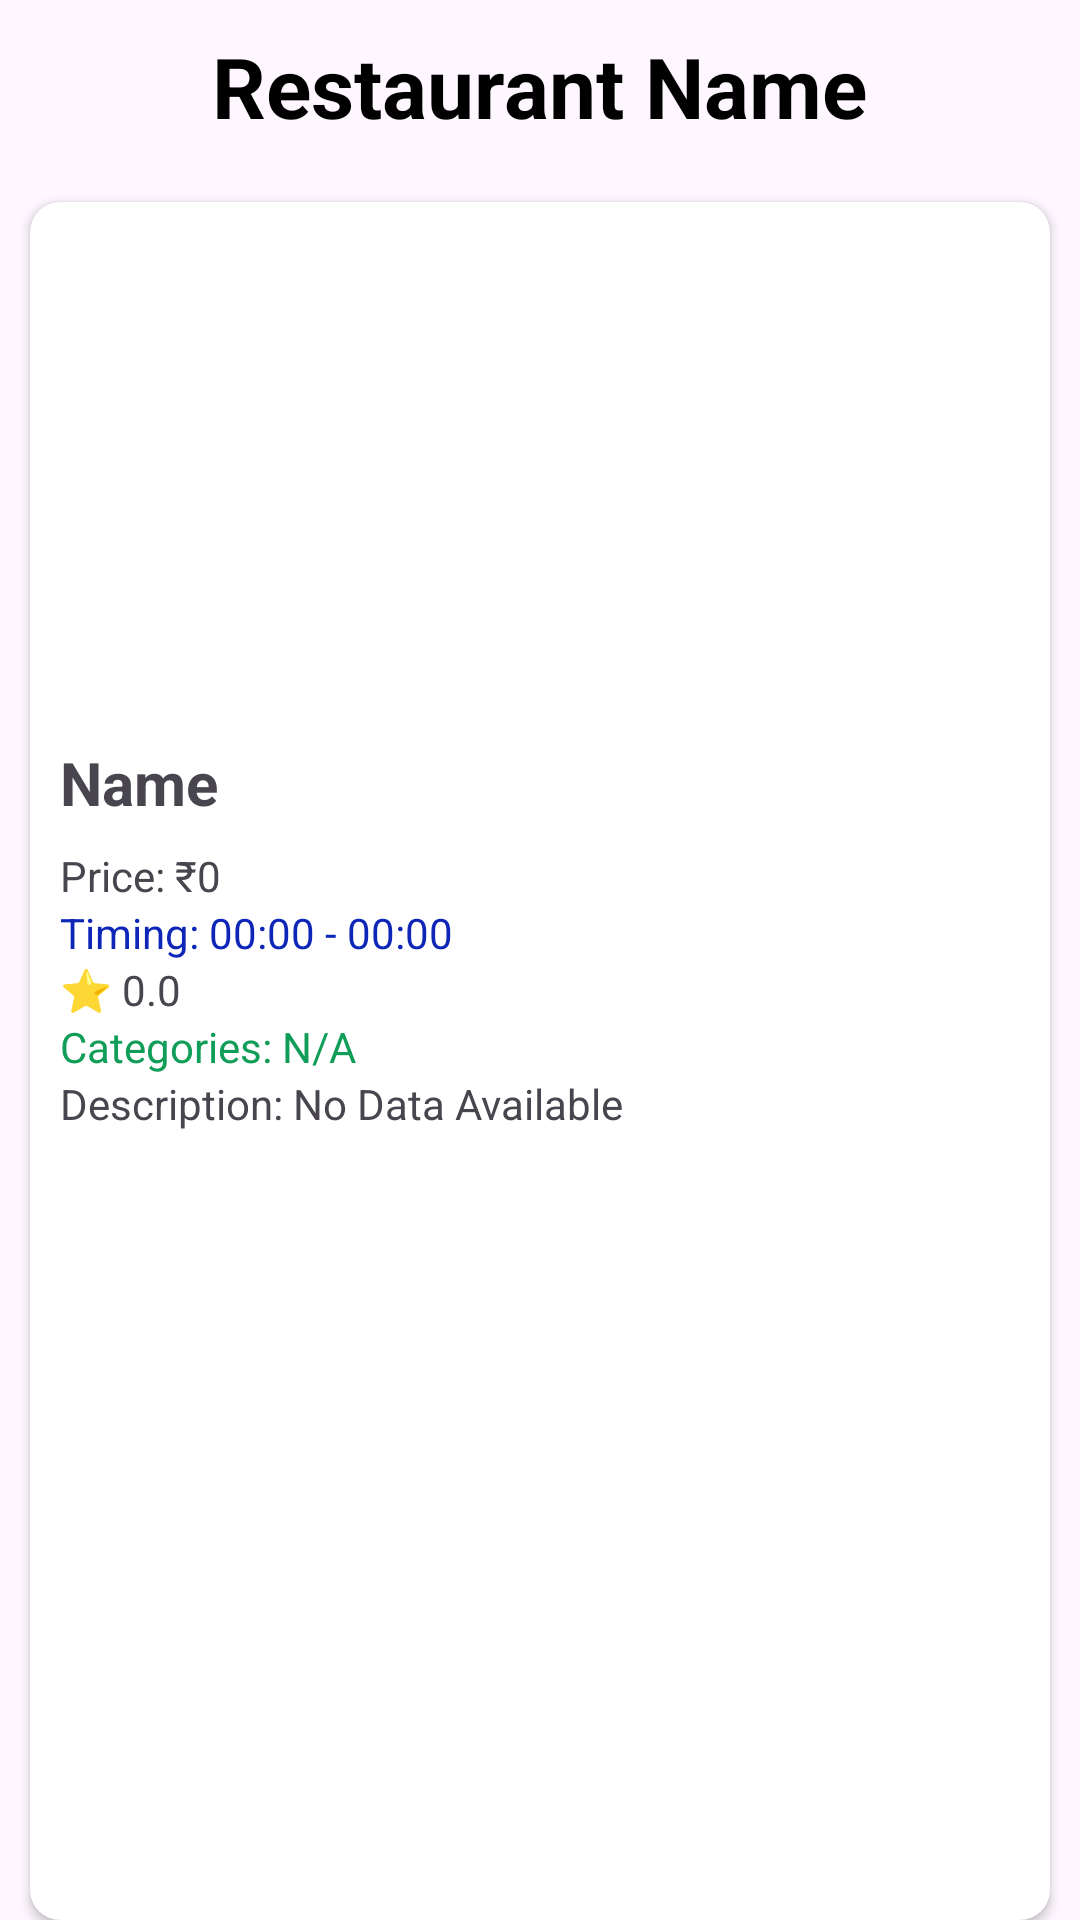

Here is an Android app screen rendered from its layout file. Give the layout XML and the strings, colors and styles it references.
<!-- AndroidManifest.xml: application theme Theme.PracticeApp -->
<!-- res/layout/activity_restaurant_details.xml -->
<?xml version="1.0" encoding="utf-8"?>
<LinearLayout xmlns:android="http://schemas.android.com/apk/res/android"
    xmlns:app="http://schemas.android.com/apk/res-auto"
    xmlns:tools="http://schemas.android.com/tools"
    android:id="@+id/main"
    android:layout_width="match_parent"
    android:orientation="vertical"
    android:layout_height="match_parent"
    android:background="@drawable/gradient2_bg"
    tools:context="Restaurents.RestaurantDetailsActivity">


        <TextView
            android:id="@+id/restaurantName"
            android:layout_width="wrap_content"
            android:layout_height="wrap_content"
            android:text="Restaurant Name"
            android:layout_gravity="center"
            android:layout_marginTop="10dp"
            android:textColor="@color/black"
            android:textSize="28sp"
            android:textStyle="bold"/>


        <androidx.cardview.widget.CardView
            android:layout_width="match_parent"
            android:layout_height="wrap_content"
                android:elevation="20dp"
                app:cardCornerRadius="10dp"
                android:layout_marginTop="20dp"
            android:layout_marginLeft="10dp"
            android:layout_marginRight="10dp"
                >
<ScrollView
    android:layout_width="wrap_content"
    android:layout_height="600dp"
        >


        <LinearLayout
            android:layout_width="match_parent"
            android:layout_height="600dp"
            android:orientation="vertical"
            android:padding="10dp"
            >

        <ImageView
            android:id="@+id/restaurantImage"
            android:layout_width="wrap_content"
            android:layout_height="150dp"
            android:scaleType="centerCrop"
            android:src="@drawable/img"
            />

                <TextView
                    android:id="@+id/restaurantName2"
                    android:layout_width="wrap_content"
                    android:layout_height="wrap_content"
                    android:text="Name"
                    android:textSize="20sp"
                    android:textStyle="bold"
                    android:layout_marginTop="20dp"
                    />


        <TextView
            android:id="@+id/restaurantPrice"
            android:layout_width="wrap_content"
            android:layout_height="wrap_content"
            android:layout_marginTop="8dp"
            android:text="Price: ₹0"/>

        <TextView
            android:id="@+id/restaurantTime"
            android:layout_width="wrap_content"
            android:layout_height="wrap_content"
            android:textColor="@color/blue_700"
            android:text="Timing: 00:00 - 00:00"/>

        <TextView
            android:id="@+id/restaurantRating"
            android:layout_width="wrap_content"
            android:layout_height="wrap_content"
            android:text="⭐ 0.0"/>

                <TextView
                    android:id="@+id/restaurantCategories"
                    android:layout_width="wrap_content"
                    android:layout_height="wrap_content"
                    android:textColor="@color/purple_500"
                    android:text="Categories: N/A"/>
        <TextView
            android:id="@+id/restaurantDescription"
            android:layout_width="wrap_content"
            android:layout_height="wrap_content"
            android:text="Description: No Data Available"/>

        </LinearLayout>
</ScrollView>
        </androidx.cardview.widget.CardView>

        <com.google.android.material.button.MaterialButton
            android:id="@+id/bookBtn"
            android:layout_width="320dp"
            android:layout_height="wrap_content"
            android:layout_marginTop="20dp"
            android:backgroundTint="#2195F1"
            android:layout_gravity="center"
            android:padding="10dp"
            android:text="Book Sloat"
            app:cornerRadius="10dp"
            android:textColor="#ffff"
            />



</LinearLayout>
<!-- resources referenced by this layout -->
<resources>
  <color name="black">#FF000000</color>
  <color name="blue_700">#0E26B8</color>
  <color name="purple_500">#0F9D58</color>
  <style name="Theme.PracticeApp" parent="Base.Theme.PracticeApp" />
  <style name="Base.Theme.PracticeApp" parent="Theme.Material3.Light.NoActionBar">
          
          <item name="android:forceDarkAllowed">false</item>
      </style>
</resources>
